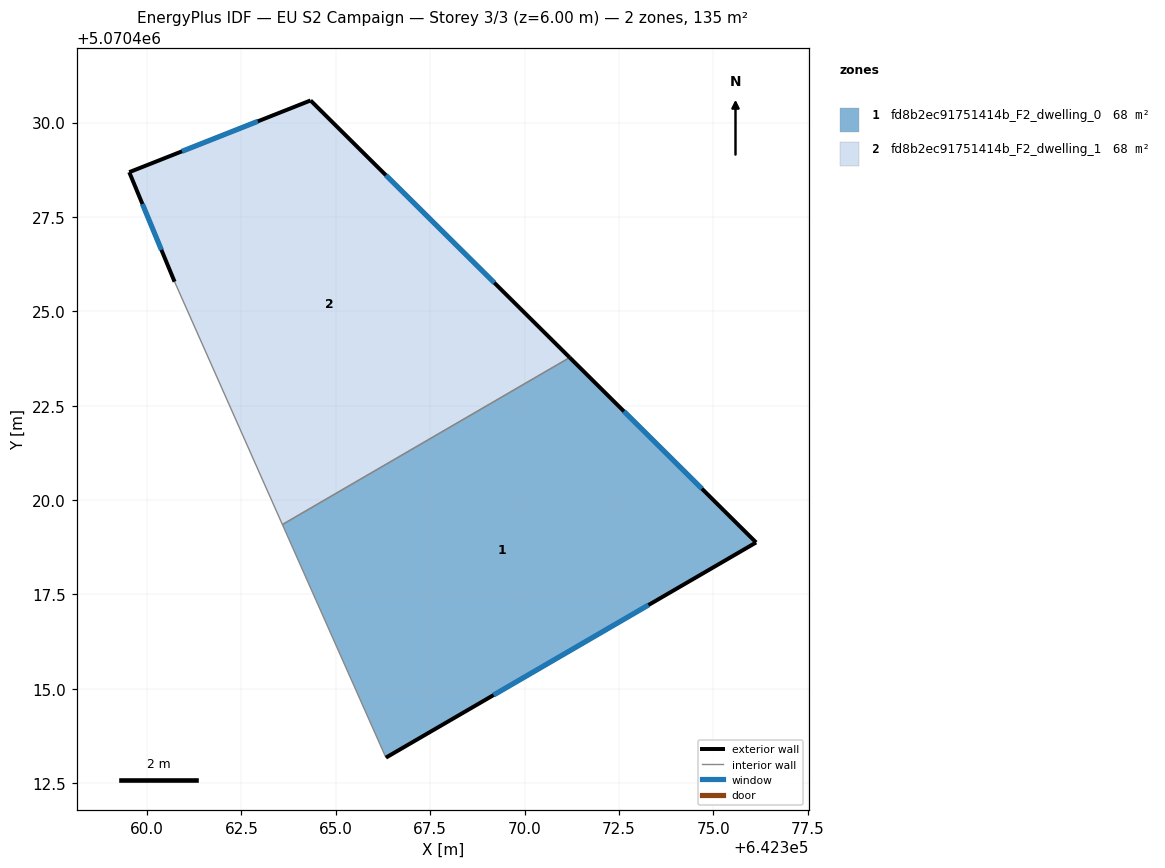
=== STOREY PLAN SPEC (per zone: floor XY polygon, exterior-wall plan segments, windows/doors) ===
zone 1: fd8b2ec91751414b_F2_dwelling_0  (67.7 m²)
  floor: (642376.14, 5070418.88) (642366.33, 5070413.17) (642363.58, 5070419.35) (642371.20, 5070423.78)
  exterior wall: (642376.14, 5070418.88) – (642371.20, 5070423.78)  [7.0 m]
    window: (642374.70, 5070420.30) – (642372.63, 5070422.35)  [3.7 m²]
  exterior wall: (642366.33, 5070413.17) – (642376.14, 5070418.88)  [11.3 m]
    window: (642369.18, 5070414.83) – (642373.28, 5070417.22)  [6.0 m²]
  interior walls: 2
zone 2: fd8b2ec91751414b_F2_dwelling_1  (67.7 m²)
  floor: (642371.20, 5070423.78) (642363.58, 5070419.35) (642360.73, 5070425.78) (642359.53, 5070428.69) (642364.33, 5070430.59)
  exterior wall: (642371.20, 5070423.78) – (642364.33, 5070430.59)  [9.7 m]
    window: (642369.20, 5070425.76) – (642366.33, 5070428.61)  [5.1 m²]
  exterior wall: (642359.53, 5070428.69) – (642360.73, 5070425.78)  [3.1 m]
    window: (642359.88, 5070427.84) – (642360.38, 5070426.63)  [1.6 m²]
  exterior wall: (642364.33, 5070430.59) – (642359.53, 5070428.69)  [5.2 m]
    window: (642362.93, 5070430.03) – (642360.92, 5070429.24)  [2.7 m²]
  interior walls: 2

=== DERIVED (storey summary) ===
Building: EU S2 Campaign
Storey: 3 of 3  (floor level z = 6.00 m)
Storey gross floor area: 135.4 m²
Zones on this storey: 2
  - fd8b2ec91751414b_F2_dwelling_0: floor 67.7 m²; exterior wall 18.3 m (54.9 m²); 2 window(s) 9.6 m²; WWR 17.5%
  - fd8b2ec91751414b_F2_dwelling_1: floor 67.7 m²; exterior wall 18.0 m (53.9 m²); 3 window(s) 9.4 m²; WWR 17.5%
Zone adjacency (shared interzone walls):
  - fd8b2ec91751414b_F2_dwelling_0 ↔ fd8b2ec91751414b_F2_dwelling_1